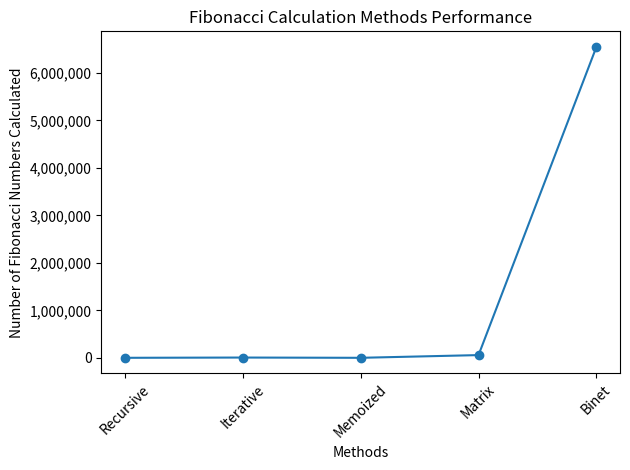

Reproduce this figure in Python.
import numpy as np
import time
from decimal import Decimal, getcontext
import matplotlib.pyplot as plt
from matplotlib.ticker import FuncFormatter

# Set precision for Decimal
getcontext().prec = 100

# Fibonacci methods


def fib_recursive(n):
    if n <= 1:
        return n
    return fib_recursive(n - 1) + fib_recursive(n - 2)


def fib_iterative(n):
    if n <= 1:
        return n
    a, b = 0, 1
    for _ in range(2, n + 1):
        a, b = b, a + b
    return b


def fib_memoized(n, memo=None):
    if memo is None:
        memo = {}
    if n in memo:
        return memo[n]
    if n <= 1:
        return n
    memo[n] = fib_memoized(n - 1, memo) + fib_memoized(n - 2, memo)
    return memo[n]


def fib_matrix_iterative(n):
    if n == 0:
        return 0
    F = np.array([[1, 1], [1, 0]])
    result = np.identity(2, dtype=int)
    while n > 0:
        if n % 2 == 1:
            result = np.dot(result, F)
        F = np.dot(F, F)
        n //= 2
    return result[0, 1]


def fib_binet(n):
    if n < 0:
        return "Error: Negative input is not allowed."
    if n < 70:  # Limiting Binet to smaller n where it's reliable
        phi = (1 + Decimal(5).sqrt()) / 2
        psi = (1 - Decimal(5).sqrt()) / 2
        return int((phi**n - psi**n) / Decimal(5).sqrt())
    else:
        return None  # Return None for large n instead of an error message

# Measurement function


def measure_methods(duration):
    methods = {
        'Recursive': fib_recursive,
        'Iterative': fib_iterative,
        'Memoized': fib_memoized,
        'Matrix': fib_matrix_iterative,
        'Binet': fib_binet
    }

    results = {}
    for name, method in methods.items():
        try:
            n = 0
            start = time.time()
            print(f"\nCalculating Fibonacci numbers using {name} method...")
            while time.time() - start < duration:
                method(n)
                n += 1
            results[name] = n
        except Exception as e:
            results[name] = f"Error: {e}"
    return results

# Custom y-axis formatter


def decimal_formatter(x, pos):
    return f"{Decimal(x):,.0f}"

# Main function


def main():
    duration = 1  # Duration in seconds for each method
    results = measure_methods(duration)

    # Print results
    for method, count in results.items():
        print(f"{method}: {count} Fibonacci numbers calculated in {duration} seconds")

    # Plotting results
    methods = list(results.keys())
    counts = [results[method] if isinstance(
        results[method], int) else 0 for method in methods]

    plt.plot(methods, counts, marker='o')
    plt.xlabel('Methods')
    plt.ylabel('Number of Fibonacci Numbers Calculated')
    plt.title('Fibonacci Calculation Methods Performance')
    plt.xticks(rotation=45)
    plt.gca().yaxis.set_major_formatter(FuncFormatter(
        decimal_formatter))  # Set custom formatter
    plt.tight_layout()
    plt.show()


if __name__ == "__main__":
    main()
